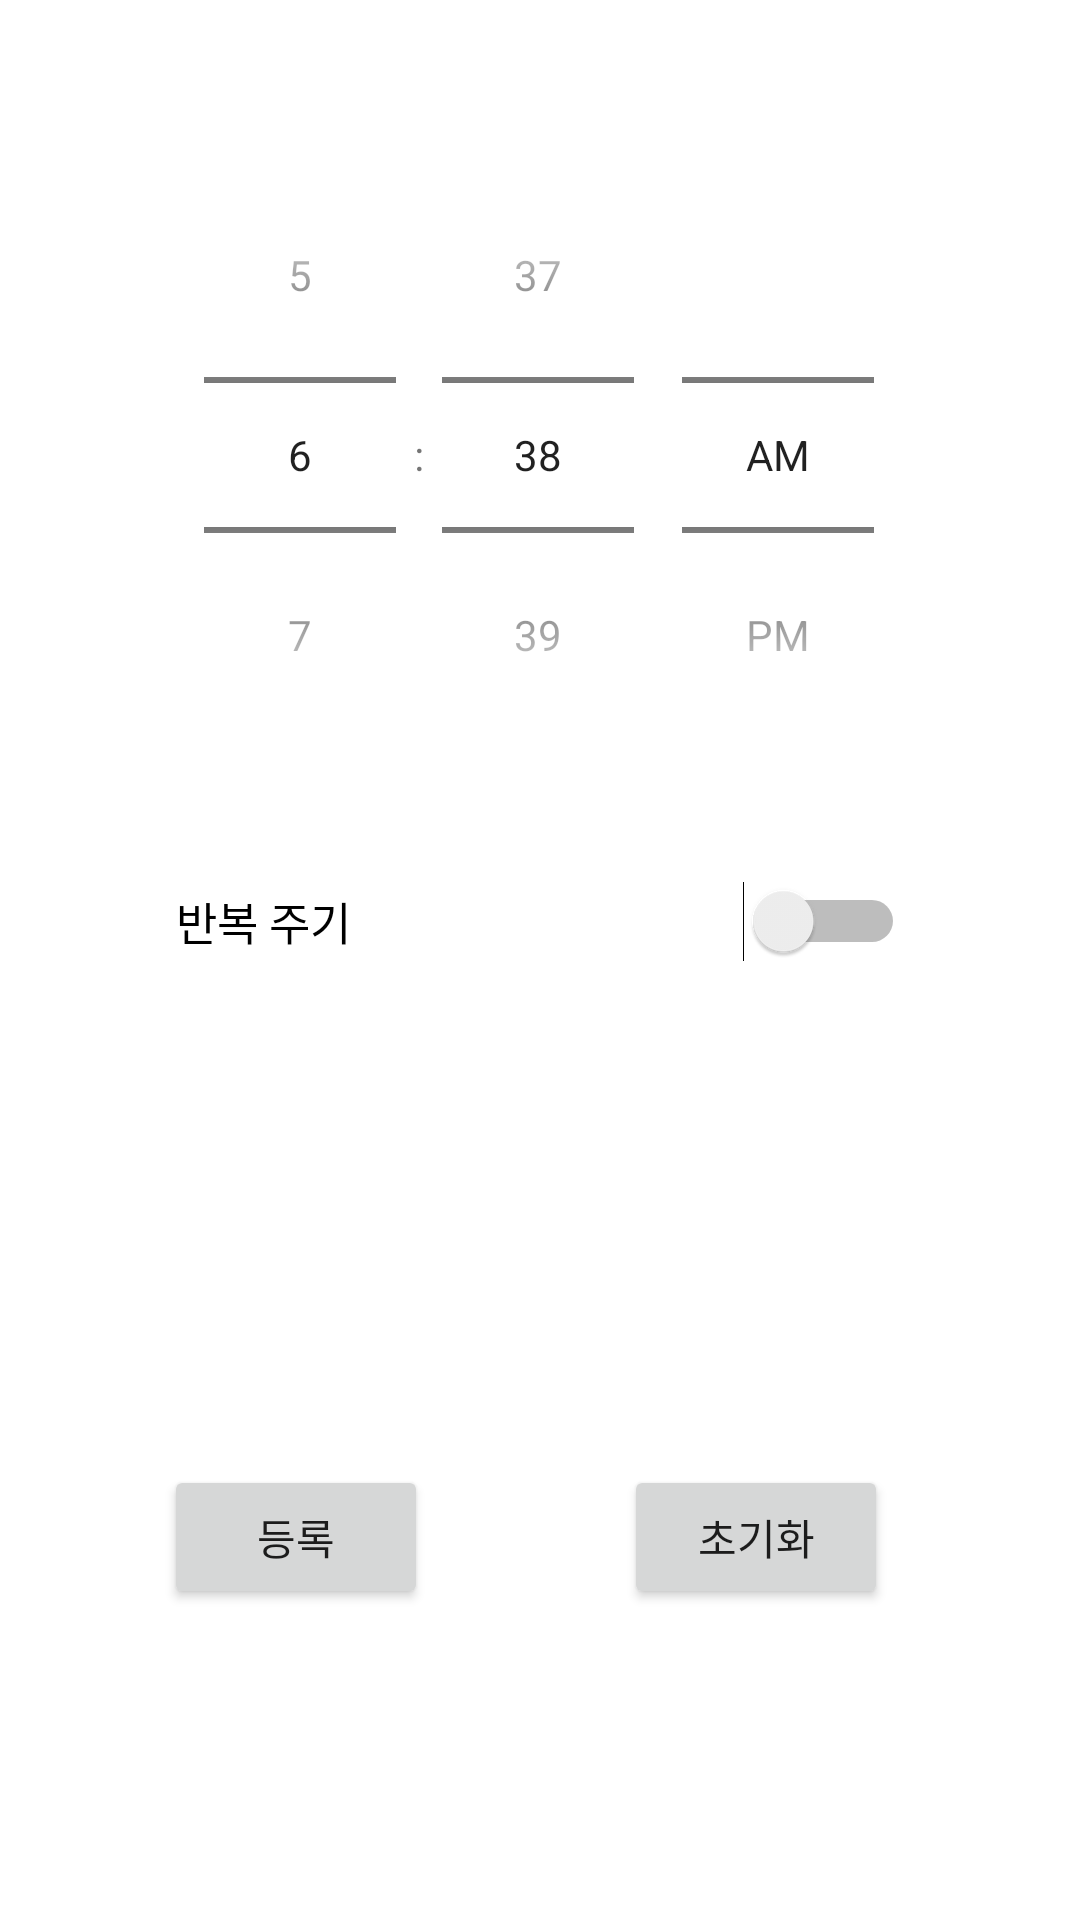

Here is an Android app screen rendered from its layout file. Give the layout XML and the strings, colors and styles it references.
<!-- AndroidManifest.xml: application theme Theme.Side_project_1 -->
<!-- res/layout/register_alarm_view.xml -->
<?xml version="1.0" encoding="utf-8"?>
<androidx.constraintlayout.widget.ConstraintLayout
    xmlns:android="http://schemas.android.com/apk/res/android"
    xmlns:app="http://schemas.android.com/apk/res-auto"
    xmlns:tools="http://schemas.android.com/tools"
    android:layout_width="match_parent"
    android:layout_height="match_parent">

    <TimePicker
        android:id="@+id/time_setting"
        android:layout_width="wrap_content"
        android:layout_height="wrap_content"
        android:timePickerMode="spinner"
        app:layout_constraintBottom_toBottomOf="parent"
        app:layout_constraintEnd_toEndOf="parent"
        app:layout_constraintHorizontal_bias="0.496"
        app:layout_constraintStart_toStartOf="parent"
        app:layout_constraintTop_toTopOf="parent"
        app:layout_constraintVertical_bias="0.107" />

    <Switch
        android:id="@+id/retry"
        android:layout_width="243dp"
        android:layout_height="57dp"
        android:text="반복 주기"
        android:textSize="15dp"
        app:layout_constraintBottom_toBottomOf="parent"
        app:layout_constraintEnd_toEndOf="parent"
        app:layout_constraintStart_toStartOf="parent"
        app:layout_constraintTop_toBottomOf="@+id/time_setting"
        app:layout_constraintVertical_bias="0.065" />

    <Button
        android:id="@+id/enroll"
        android:layout_width="wrap_content"
        android:layout_height="wrap_content"
        android:text="등록"
        app:layout_constraintBottom_toBottomOf="parent"
        app:layout_constraintEnd_toEndOf="parent"
        app:layout_constraintHorizontal_bias="0.201"
        app:layout_constraintStart_toStartOf="parent"
        app:layout_constraintTop_toBottomOf="@id/retry"
        app:layout_constraintVertical_bias="0.596" />

    <Button
        android:id="@+id/reset"
        android:layout_width="wrap_content"
        android:layout_height="wrap_content"
        android:text="초기화"
        app:layout_constraintBottom_toBottomOf="parent"
        app:layout_constraintEnd_toEndOf="parent"
        app:layout_constraintHorizontal_bias="0.505"
        app:layout_constraintStart_toEndOf="@id/enroll"
        app:layout_constraintTop_toBottomOf="@id/retry"
        app:layout_constraintVertical_bias="0.596" />

    <LinearLayout
        android:id="@+id/layout"
        android:layout_width="match_parent"
        android:layout_height="wrap_content"
        android:gravity="center_horizontal"
        android:orientation="vertical"
        android:visibility="invisible"
        app:layout_constraintBottom_toBottomOf="parent"
        app:layout_constraintEnd_toEndOf="parent"
        app:layout_constraintHorizontal_bias="0.0"
        app:layout_constraintStart_toStartOf="parent"
        app:layout_constraintTop_toBottomOf="@+id/retry"
        app:layout_constraintVertical_bias="0.069">

        <LinearLayout
            android:id="@+id/radioGroup"
            android:layout_width="335dp"
            android:layout_height="wrap_content"
            android:orientation="horizontal">

            <androidx.appcompat.widget.AppCompatCheckBox
                android:id="@+id/sunday"
                android:layout_width="wrap_content"
                android:layout_height="wrap_content"
                android:text="일" />

            <androidx.appcompat.widget.AppCompatCheckBox
                android:id="@+id/monday"
                android:layout_width="wrap_content"
                android:layout_height="wrap_content"
                android:text="월"
                app:layout_constraintStart_toStartOf="@+id/sunday" />

            <androidx.appcompat.widget.AppCompatCheckBox
                android:id="@+id/tuesday"
                android:layout_width="wrap_content"
                android:layout_height="wrap_content"
                android:text="화" />

            <androidx.appcompat.widget.AppCompatCheckBox
                android:id="@+id/wednesday"
                android:layout_width="wrap_content"
                android:layout_height="wrap_content"
                android:text="수" />

            <androidx.appcompat.widget.AppCompatCheckBox
                android:id="@+id/thursday"
                android:layout_width="wrap_content"
                android:layout_height="wrap_content"
                android:text="목" />

            <androidx.appcompat.widget.AppCompatCheckBox
                android:id="@+id/friday"
                android:layout_width="wrap_content"
                android:layout_height="wrap_content"
                android:text="금" />

            <androidx.appcompat.widget.AppCompatCheckBox
                android:id="@+id/saturday"
                android:layout_width="wrap_content"
                android:layout_height="wrap_content"
                android:text="토" />

        </LinearLayout>


        <RadioGroup
            android:layout_width="wrap_content"
            android:layout_height="wrap_content"
            android:orientation="horizontal"
            app:layout_constraintBottom_toBottomOf="parent"
            app:layout_constraintEnd_toEndOf="parent"
            app:layout_constraintStart_toStartOf="parent"
            app:layout_constraintTop_toTopOf="parent"
            app:layout_constraintVertical_bias="0.55">

            <RadioButton
                android:id="@+id/allday"
                android:layout_width="wrap_content"
                android:layout_height="wrap_content"
                android:text="매일" />

            <RadioButton
                android:id="@+id/notweek"
                android:layout_width="wrap_content"
                android:layout_height="wrap_content"
                android:text="평일" />

            <RadioButton
                android:id="@+id/week"
                android:layout_width="wrap_content"
                android:layout_height="wrap_content"
                android:text="주말" />
        </RadioGroup>
    </LinearLayout>
</androidx.constraintlayout.widget.ConstraintLayout>
<!-- resources referenced by this layout -->
<resources>
  <style name="Theme.Side_project_1" parent="Theme.MaterialComponents.DayNight.DarkActionBar">
          
          <item name="colorPrimary">@color/purple_500</item>
          <item name="colorPrimaryVariant">@color/purple_700</item>
          <item name="colorOnPrimary">@color/white</item>
          
          <item name="colorSecondary">@color/teal_200</item>
          <item name="colorSecondaryVariant">@color/teal_700</item>
          <item name="colorOnSecondary">@color/black</item>
  
          
          <item name="android:statusBarColor" tools:targetApi="l">?attr/colorPrimaryVariant</item>
          
  
      </style>
  <!-- not gathered from this repository: default colours our renderer supplied (Android Studio template values) -->
  <color name="purple_500">#FF6200EE</color>
  <color name="purple_700">#FF3700B3</color>
  <color name="teal_200">#FF03DAC5</color>
  <color name="teal_700">#FF018786</color>
  <color name="black">#FF000000</color>
  <color name="white">#FFFFFFFF</color>
</resources>
